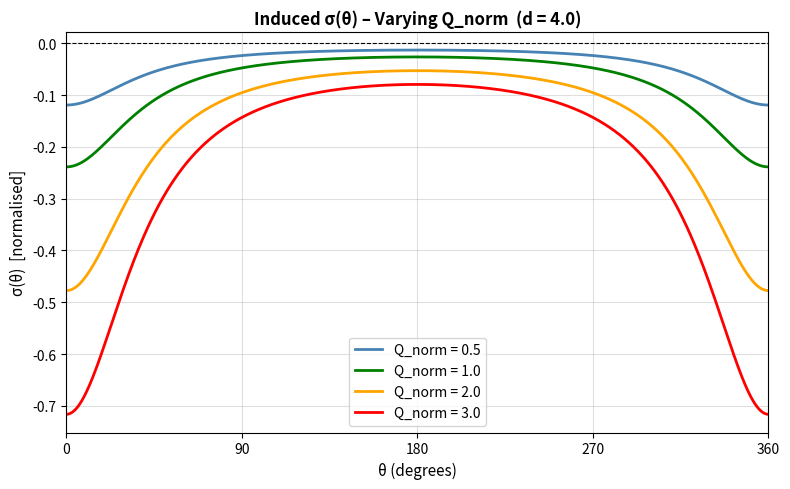
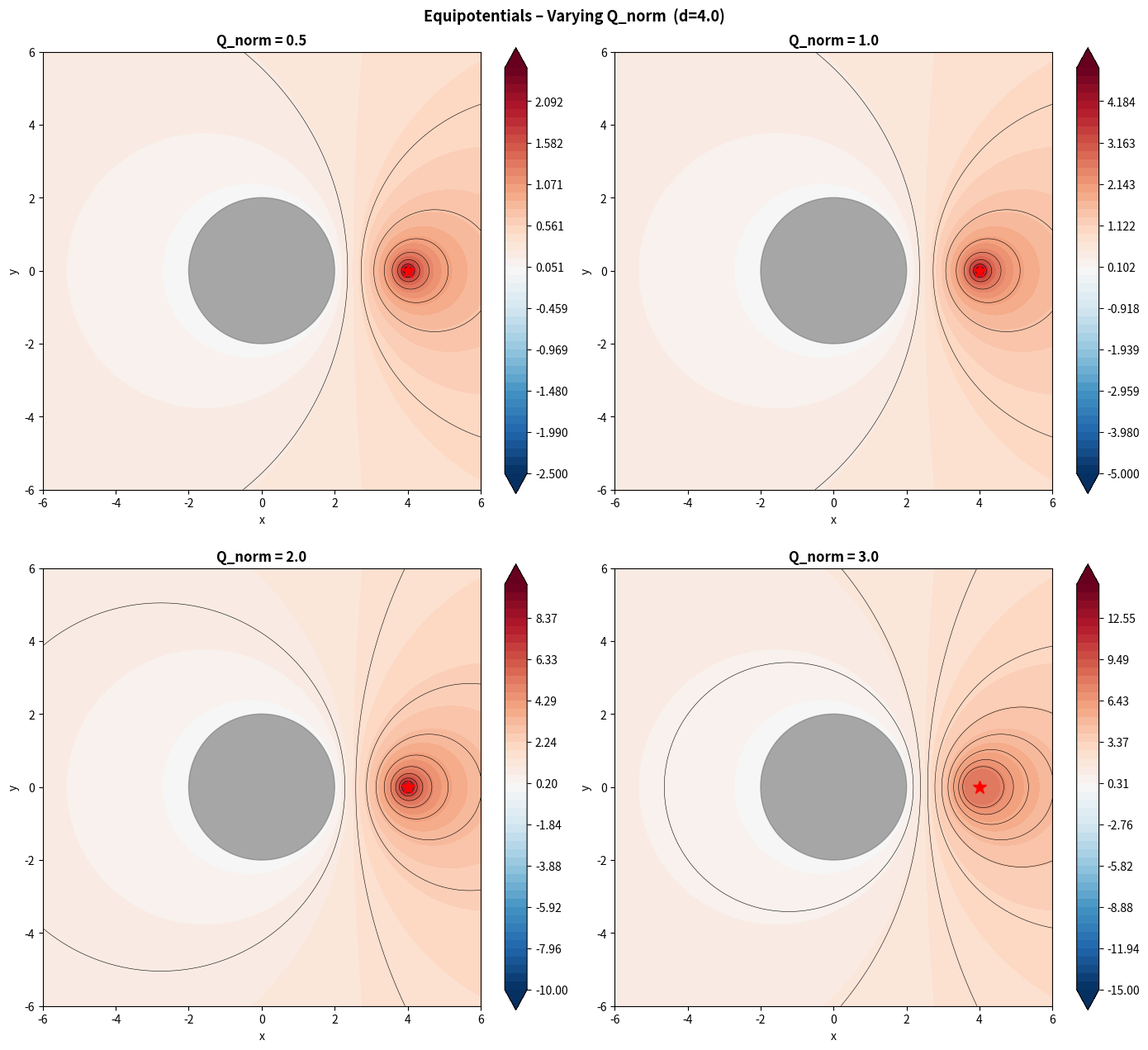
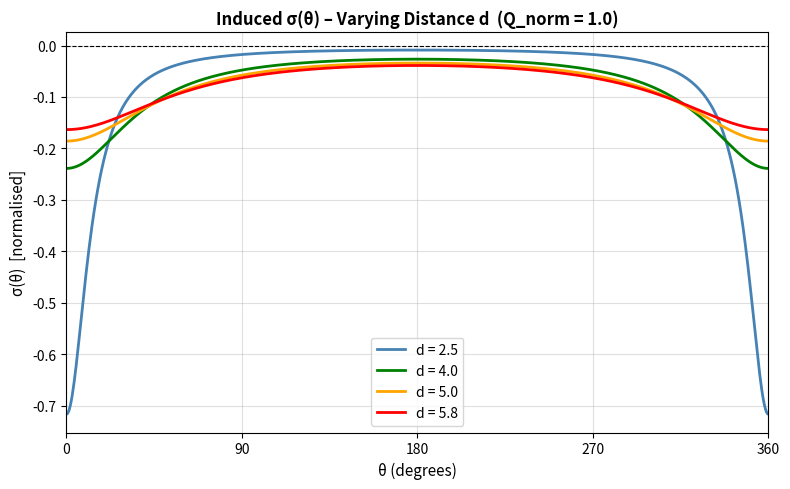
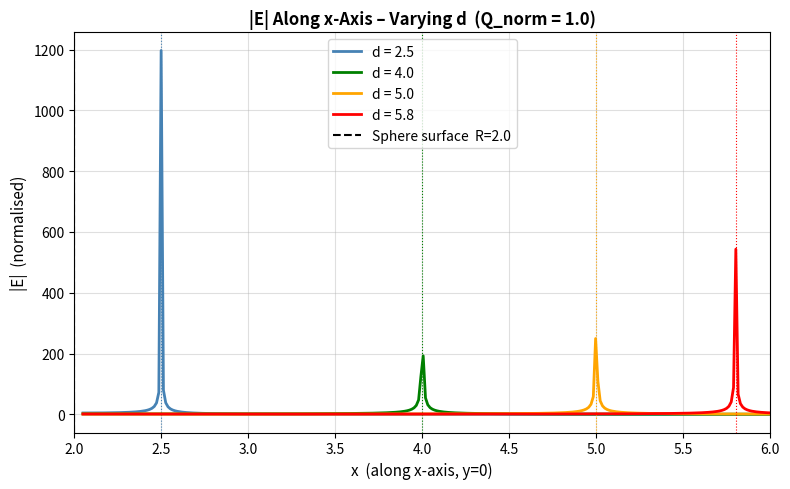
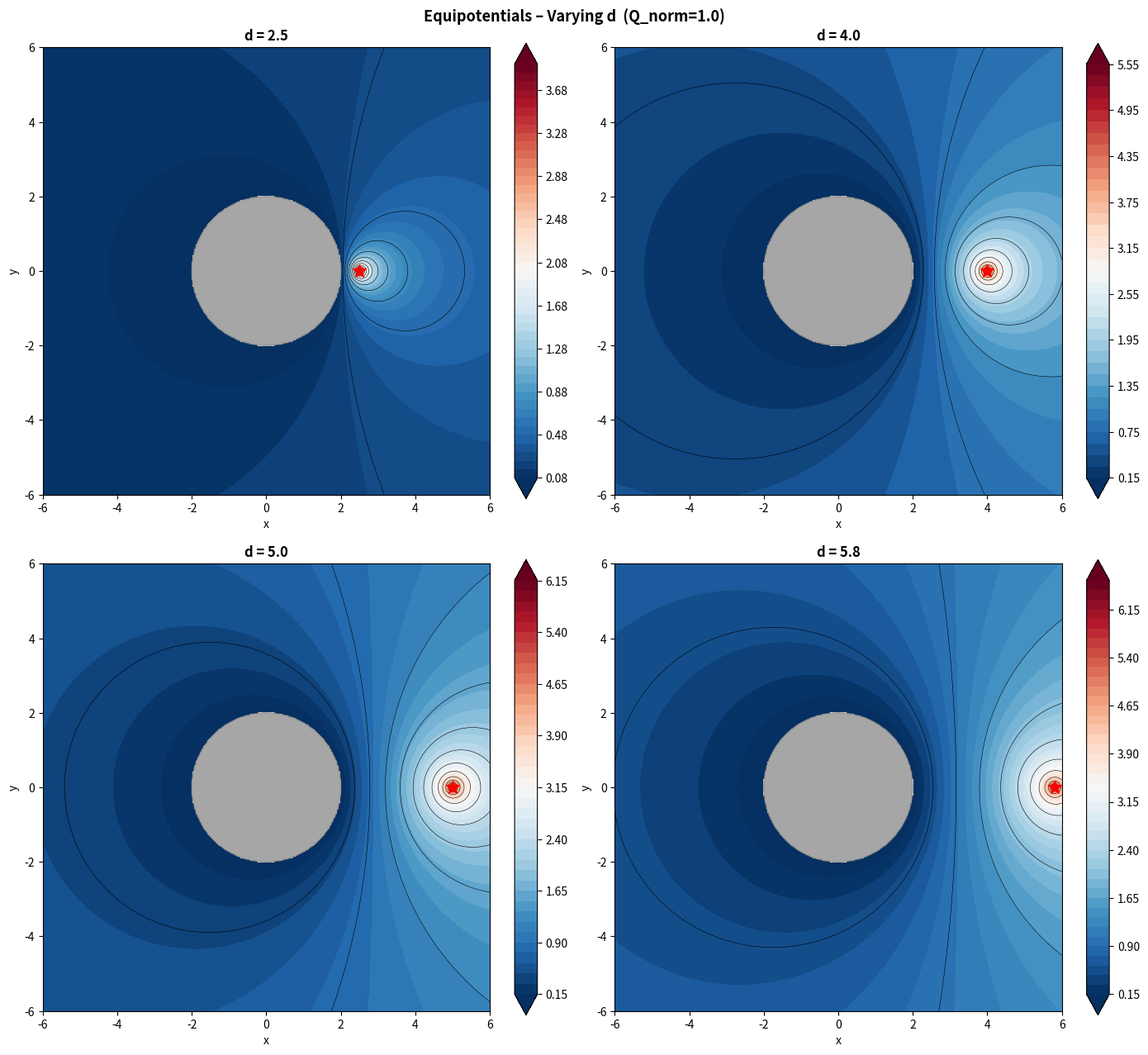

These figures' Python source, in order:
import numpy as np
import matplotlib.pyplot as plt

# 1.  Core functions (method of images for 2D grounded cylinder)
R = 2.0   # sphere radius

def compute_V(Q_norm, d, N=300):
    """Return V on N×N grid  [-6,6]² for given charge Q_norm at (d,0)."""
    x = np.linspace(-6, 6, N)
    y = np.linspace(-6, 6, N)
    X, Y = np.meshgrid(x, y)

    x_img  = R**2 / d
    eps    = 1e-6
    r_real  = np.sqrt((X - d    )**2 + Y**2) + eps
    r_image = np.sqrt((X - x_img)**2 + Y**2) + eps

    V = Q_norm * np.log((d * r_image) / (R * r_real))
    V[(X**2 + Y**2) <= R**2] = np.nan   # mask sphere interior
    return np.clip(V, -8, 8), X, Y

def sigma_theta(Q_norm, d):
    """Induced surface charge density as function of angle θ."""
    theta = np.linspace(0, 2*np.pi, 720)
    s = -(Q_norm / (2*np.pi*R)) * (d**2 - R**2) / \
        (d**2 + R**2 - 2*d*R*np.cos(theta))
    return theta, s

def efield_xaxis(Q_norm, d):
    """
    Analytical |E| along the x-axis (y=0) outside the sphere for x > R.
    Computed from the potential derivative.
    """
    xv = np.linspace(R + 0.05, 6, 300)
    x_img = R**2 / d
    eps   = 1e-9
    # dV/dx evaluated at y=0:
    # V = K·[ln(d) + ln(r_img) - ln(R) - ln(r_real)]
    # dV/dx = K·[(x-x_img)/r_img² - (x-d)/r_real²]
    r_real  = np.abs(xv - d)   + eps
    r_image = np.abs(xv - x_img) + eps
    dVdx = Q_norm * ((xv - x_img)/r_image**2 - (xv - d)/r_real**2)
    Ex   = -dVdx
    return xv, np.abs(Ex)

# 2.  Case A – Vary charge magnitude  (d = 4 fixed)
d_fixed     = 4.0
Q_values    = [0.5, 1.0, 2.0, 3.0]   # change / add values as needed
colors_Q    = ['steelblue', 'green', 'orange', 'red']

# ── 2A.i  σ(θ) for different Q ───────────────────────────────────────────────
fig1, ax1 = plt.subplots(figsize=(8, 5))
for Q_, c_ in zip(Q_values, colors_Q):
    th, sig = sigma_theta(Q_, d_fixed)
    ax1.plot(np.degrees(th), sig, color=c_, lw=2, label=f'Q_norm = {Q_}')
ax1.axhline(0, color='k', lw=0.8, ls='--')
ax1.set_xlabel('θ (degrees)', fontsize=11)
ax1.set_ylabel('σ(θ)  [normalised]', fontsize=11)
ax1.set_title(f'Induced σ(θ) – Varying Q_norm  (d = {d_fixed})',
              fontweight='bold')
ax1.set_xlim(0, 360); ax1.set_xticks([0, 90, 180, 270, 360])
ax1.legend(); ax1.grid(True, alpha=0.4)
plt.tight_layout()
plt.savefig('q2p_sigma_varyQ.png', dpi=150, bbox_inches='tight')
plt.show()
print("Saved: q2p_sigma_varyQ.png")

# ── 2A.ii  Equipotential contours for different Q (2×2 grid) ────────────────
fig2, axes2 = plt.subplots(2, 2, figsize=(14, 13))
theta_c = np.linspace(0, 2*np.pi, 360)
for idx, (Q_, ax_) in enumerate(zip(Q_values, axes2.flat)):
    V_, Xg, Yg = compute_V(Q_, d_fixed)
    lv = np.linspace(-5*Q_, 5*Q_, 50)
    cf = ax_.contourf(Xg, Yg, V_, levels=lv, cmap='RdBu_r', extend='both')
    ax_.contour(Xg, Yg, V_, levels=12, colors='k', linewidths=0.4)
    plt.colorbar(cf, ax=ax_, fraction=0.046)
    ax_.fill(R*np.cos(theta_c), R*np.sin(theta_c), color='grey', alpha=0.7)
    ax_.plot(d_fixed, 0, 'r*', ms=12)
    ax_.set_xlim(-6, 6); ax_.set_ylim(-6, 6)
    ax_.set_aspect('equal')
    ax_.set_title(f'Q_norm = {Q_}', fontweight='bold')
    ax_.set_xlabel('x'); ax_.set_ylabel('y')
fig2.suptitle(f'Equipotentials – Varying Q_norm  (d={d_fixed})',
              fontsize=13, fontweight='bold')
plt.tight_layout()
plt.savefig('q2p_equi_varyQ.png', dpi=150, bbox_inches='tight')
plt.show()
print("Saved: q2p_equi_varyQ.png")

# 3.  Case B – Vary distance  (Q_norm = 1 fixed)
Q_fixed   = 1.0
d_values  = [2.5, 4.0, 5.0, 5.8]   # must be > R=2; change as needed
colors_d  = ['steelblue', 'green', 'orange', 'red']

# ── 3B.i  σ(θ) for different d ───────────────────────────────────────────────
fig3, ax3 = plt.subplots(figsize=(8, 5))
for d_, c_ in zip(d_values, colors_d):
    th, sig = sigma_theta(Q_fixed, d_)
    ax3.plot(np.degrees(th), sig, color=c_, lw=2, label=f'd = {d_}')
ax3.axhline(0, color='k', lw=0.8, ls='--')
ax3.set_xlabel('θ (degrees)', fontsize=11)
ax3.set_ylabel('σ(θ)  [normalised]', fontsize=11)
ax3.set_title(f'Induced σ(θ) – Varying Distance d  (Q_norm = {Q_fixed})',
              fontweight='bold')
ax3.set_xlim(0, 360); ax3.set_xticks([0, 90, 180, 270, 360])
ax3.legend(); ax3.grid(True, alpha=0.4)
plt.tight_layout()
plt.savefig('q2p_sigma_varyd.png', dpi=150, bbox_inches='tight')
plt.show()
print("Saved: q2p_sigma_varyd.png")

# ── 3B.ii  |E| along x-axis for different d ─────────────────────────────────
fig4, ax4 = plt.subplots(figsize=(8, 5))
for d_, c_ in zip(d_values, colors_d):
    xv, E_ = efield_xaxis(Q_fixed, d_)
    ax4.plot(xv, E_, color=c_, lw=2, label=f'd = {d_}')
    ax4.axvline(d_, color=c_, lw=0.8, ls=':')   # mark charge position
ax4.axvline(R, color='k', lw=1.5, ls='--', label=f'Sphere surface  R={R}')
ax4.set_xlabel('x  (along x-axis, y=0)', fontsize=11)
ax4.set_ylabel('|E|  (normalised)', fontsize=11)
ax4.set_title(f'|E| Along x-Axis – Varying d  (Q_norm = {Q_fixed})',
              fontweight='bold')
ax4.set_xlim(R, 6); ax4.legend(); ax4.grid(True, alpha=0.4)
plt.tight_layout()
plt.savefig('q2p_efield_varyd.png', dpi=150, bbox_inches='tight')
plt.show()
print("Saved: q2p_efield_varyd.png")

# ── 3B.iii  Equipotential contours for different d (2×2 grid) ───────────────
fig5, axes5 = plt.subplots(2, 2, figsize=(14, 13))
for d_, ax_ in zip(d_values, axes5.flat):
    V_, Xg, Yg = compute_V(Q_fixed, d_)
    cf = ax_.contourf(Xg, Yg, V_, levels=50, cmap='RdBu_r', extend='both')
    ax_.contour(Xg, Yg, V_, levels=15, colors='k', linewidths=0.4)
    plt.colorbar(cf, ax=ax_, fraction=0.046)
    ax_.fill(R*np.cos(theta_c), R*np.sin(theta_c), color='grey', alpha=0.7)
    ax_.plot(d_, 0, 'r*', ms=12)
    ax_.set_xlim(-6, 6); ax_.set_ylim(-6, 6); ax_.set_aspect('equal')
    ax_.set_title(f'd = {d_}', fontweight='bold')
    ax_.set_xlabel('x'); ax_.set_ylabel('y')
fig5.suptitle(f'Equipotentials – Varying d  (Q_norm={Q_fixed})',
              fontsize=13, fontweight='bold')
plt.tight_layout()
plt.savefig('q2p_equi_varyd.png', dpi=150, bbox_inches='tight')
plt.show()
print("Saved: q2p_equi_varyd.png")
